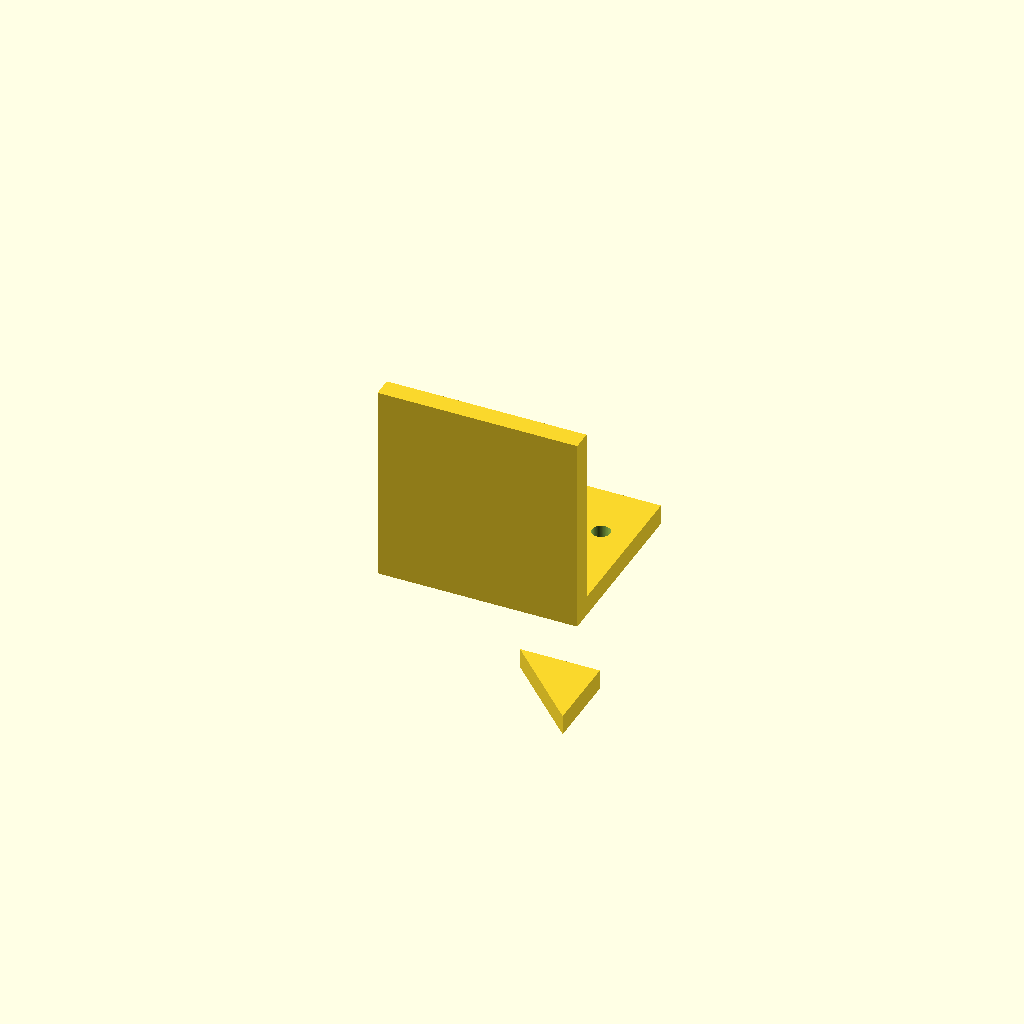
Cell 1: the model at its default parameters.
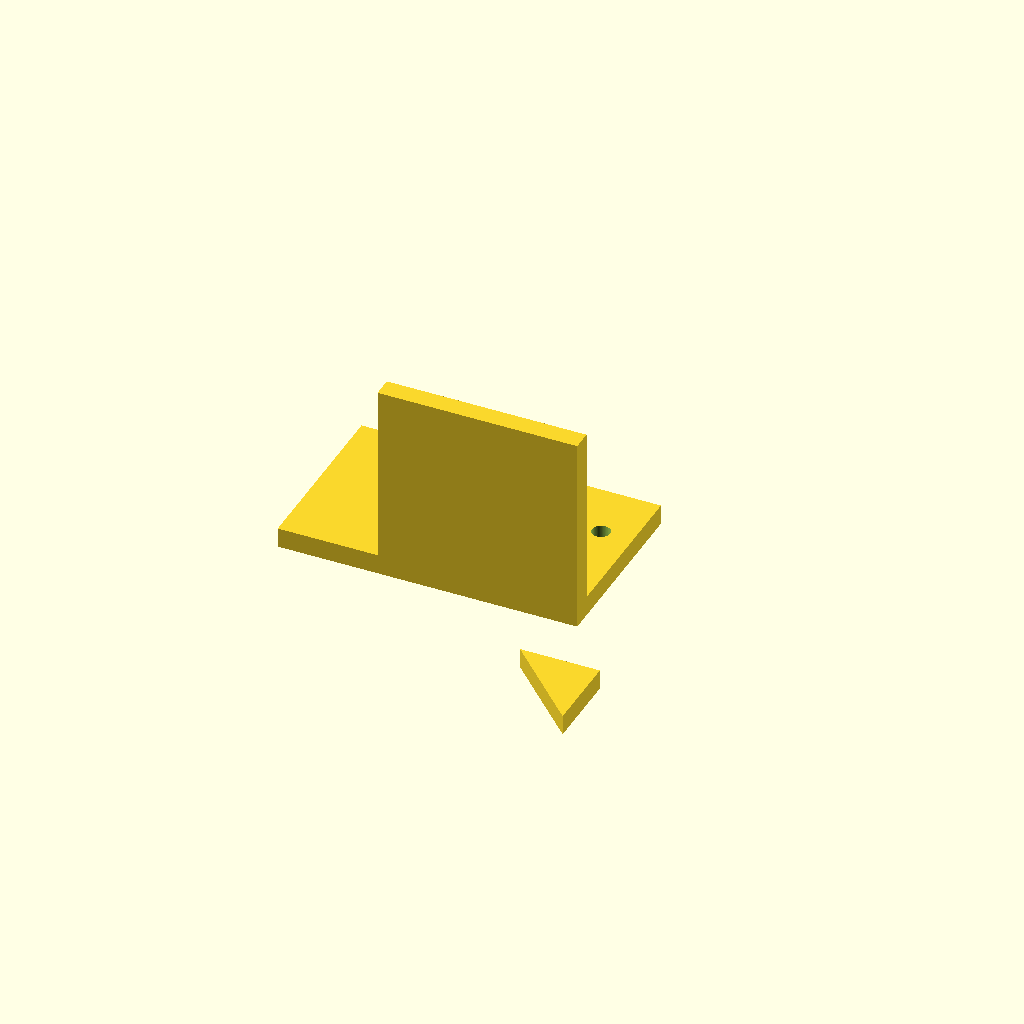
Cell 2: base_x0 = -50 (everything else at default).
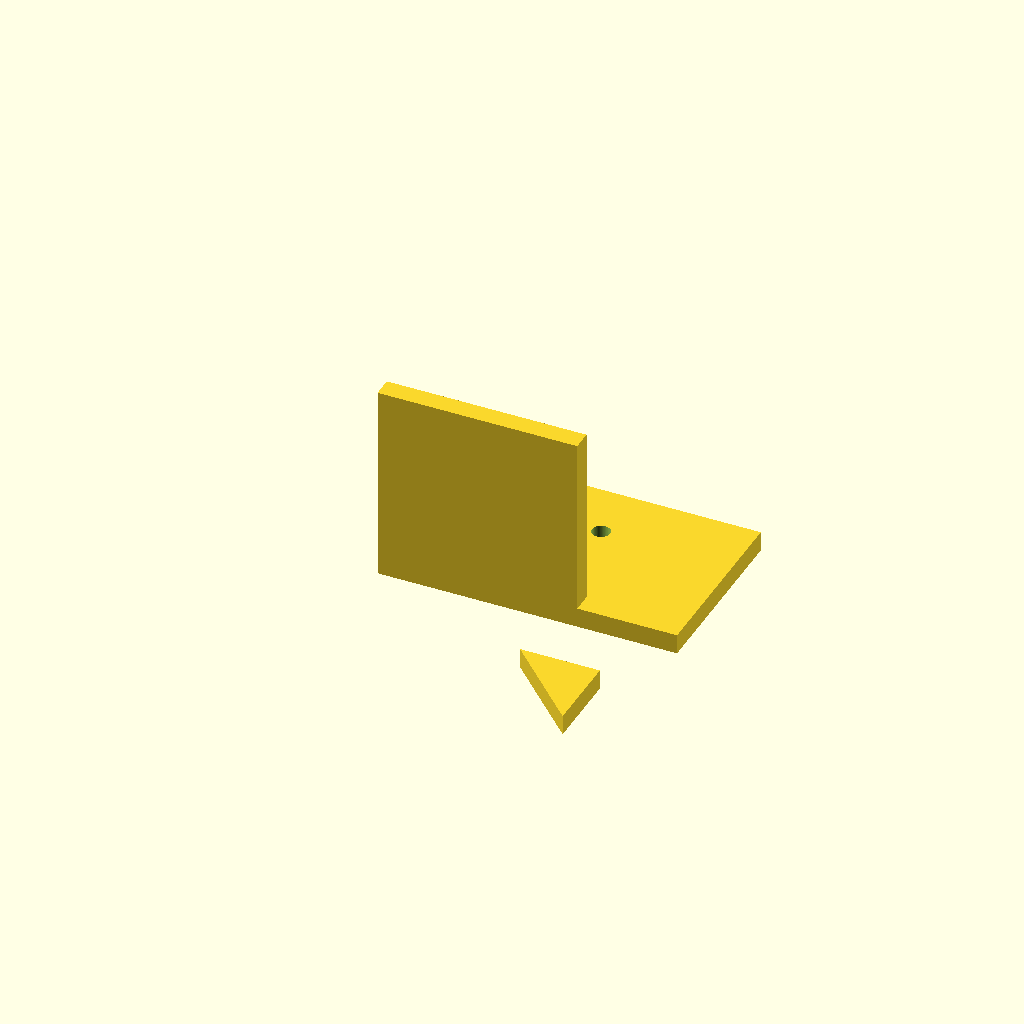
Cell 3: the same model with base_x1 = 50.
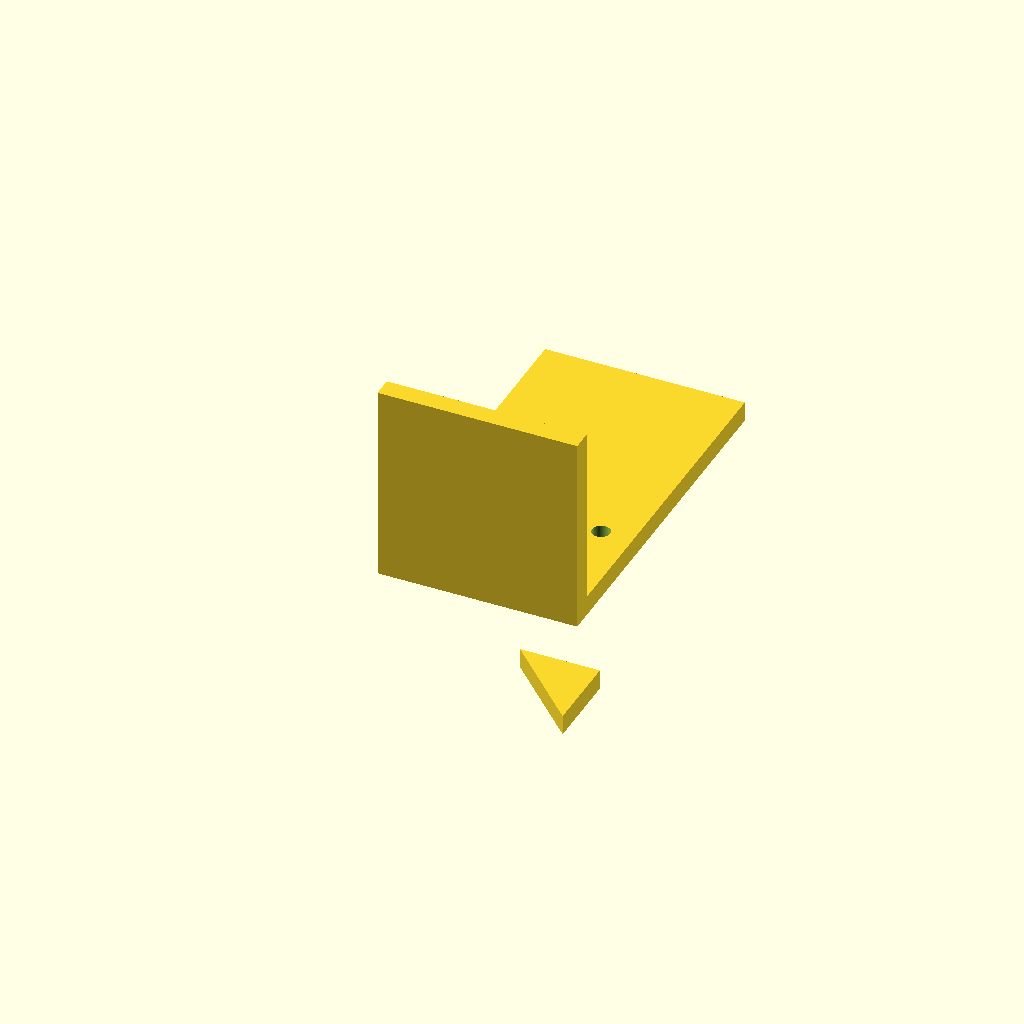
Cell 4 — base_y1 set to 90, the other parameters unchanged.
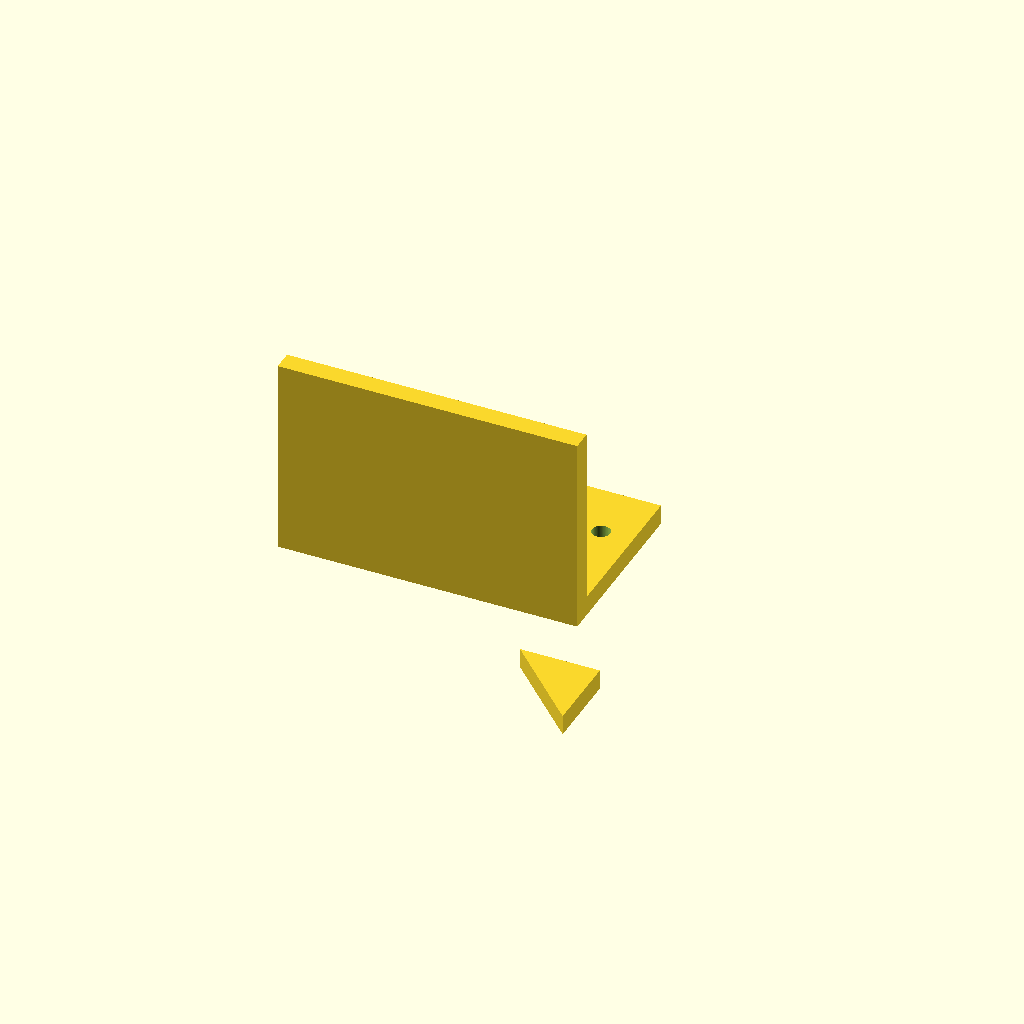
Cell 5: motor_plate_x0 = -50 (everything else at default).
All cells are drawn from one camera (rotation 55°, 0°, 25°, orthographic, colour scheme Cornfield), so only the parameter changes between them.
The OpenSCAD source (bench/results/gpu-v7-g6/code/scadcoder-v7/nema17_motor_bracket_s4_a1.scad):
// L-shaped mounting bracket for NEMA 17 stepper motor (syringe pump)
// Print orientation: base plate on bed, vertical motor plate builds up +Z

// ---------- Parameters ----------
base_x0      = -25;   // base plate x start
base_x1      = 25;    // base plate x end
base_y0      = 0;     // base plate y start
base_y1      = 45;    // base plate y end
base_z       = 5;     // base plate thickness

motor_plate_x0 = -25;  // motor plate x start
motor_plate_x1 = 25;   // motor plate x end
motor_plate_y  = 5;    // motor plate thickness (y)
motor_plate_z0 = 0;    // motor plate z start
motor_plate_z1 = 50;   // motor plate z end

boss_d       = 23;     // motor centring boss hole diameter
boss_x       = 0;      // boss hole centre x
boss_z       = 28;     // boss hole centre z
screw_d      = 3.4;    // M3 screw holes diameter
screw_n      = 4;      // number of screw holes
screw_pitch  = 31;     // square pattern side length
screw_x0     = -15.5;  // first screw x (square pattern start)
screw_y0     = 15.5;   // first screw y (square pattern start)

gusset_t     = 5;      // gusset thickness (x)
gusset_leg   = 20;     // gusset right-angle leg length (y and z)
gusset_x0    = -25;    // gusset x start (left edge)
gusset_x1    = -20;    // gusset x end (left gusset)
gusset_x1_r  = 20;     // right gusset x start
gusset_x1_e  = 25;     // right gusset x end

eps          = 0.5;    // cutter overshoot past faces
$fn          = 96;     // curve resolution

// ---------- Model ----------
union() {
    // Base plate with M4 through-holes
    difference() {
        translate([base_x0, base_y0, 0])
            cube([base_x1 - base_x0, base_y1 - base_y0, base_z]);
        for (sx = [-17, 17], sy = [30])
            translate([sx, sy, -eps])
                cylinder(d = 4.5, h = base_z + 2 * eps);
    }

    // Vertical motor plate with boss hole and M3 screw holes
    difference() {
        translate([motor_plate_x0, 0, motor_plate_z0])
            cube([motor_plate_x1 - motor_plate_x0, motor_plate_y, motor_plate_z1 - motor_plate_z0]);
        // Boss hole along Y
        translate([boss_x, -eps, boss_z])
            rotate([90, 0, 0])
                cylinder(d = boss_d, h = motor_plate_y + 2 * eps);
        // Screw holes on square pattern, centred on boss hole
        for (i = [0 : screw_n - 1]) {
            a = screw_pitch / 2;
            x = screw_x0 + a * (i % 2 - 0.5);
            y = screw_y0 + a * (i / 2 - 0.5);
            translate([x, y, 0])
                cylinder(d = screw_d, h = motor_plate_y + 2 * eps);
        }
    }

    // Gussets, flush with left and right edges
    for (gx = [gusset_x0, gusset_x1_r]) {
        translate([gx, gusset_x1 - gx, 0])
            linear_extrude(height = gusset_t)
                polygon([
                    [gusset_leg, gusset_leg],   // right-angle corner at y=5, z=5
                    [gusset_leg, 0],
                    [0, gusset_leg]
                ]);
    }
}
Customizer parameters (derived from the source; name, type, default, range or options):
base_x0: number, default -25
base_x1: number, default 25
base_y0: number, default 0
base_y1: number, default 45
base_z: number, default 5
motor_plate_x0: number, default -25
motor_plate_x1: number, default 25
motor_plate_y: number, default 5
motor_plate_z0: number, default 0
motor_plate_z1: number, default 50
boss_d: number, default 23
boss_x: number, default 0
boss_z: number, default 28
screw_d: number, default 3.4
screw_n: number, default 4
screw_pitch: number, default 31
screw_x0: number, default -15.5
screw_y0: number, default 15.5
gusset_t: number, default 5
gusset_leg: number, default 20
gusset_x0: number, default -25
gusset_x1: number, default -20
gusset_x1_r: number, default 20
gusset_x1_e: number, default 25
eps: number, default 0.5
